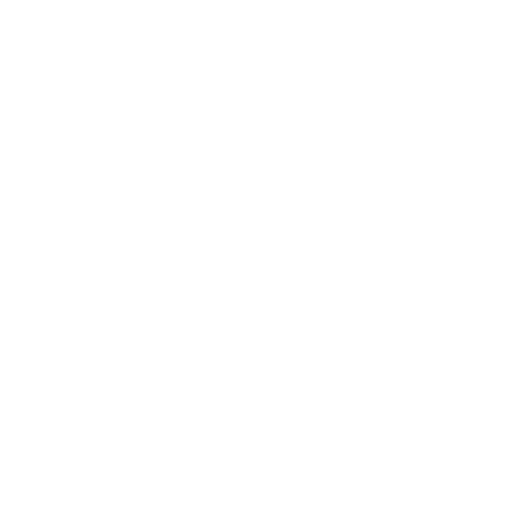
t = 0.00 s
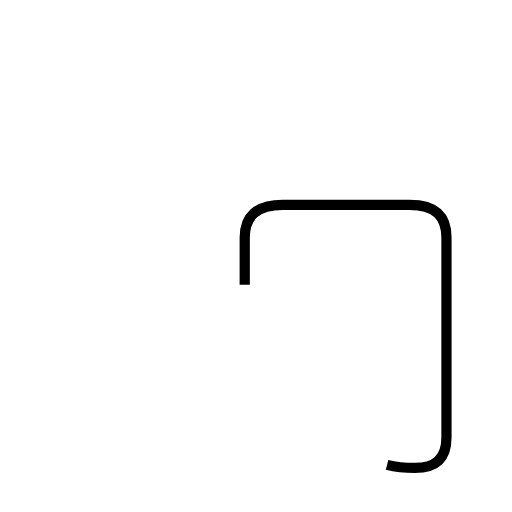
t = 1.66 s
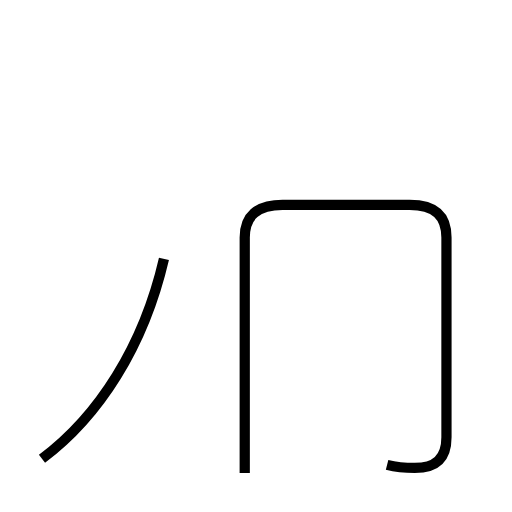
t = 2.91 s
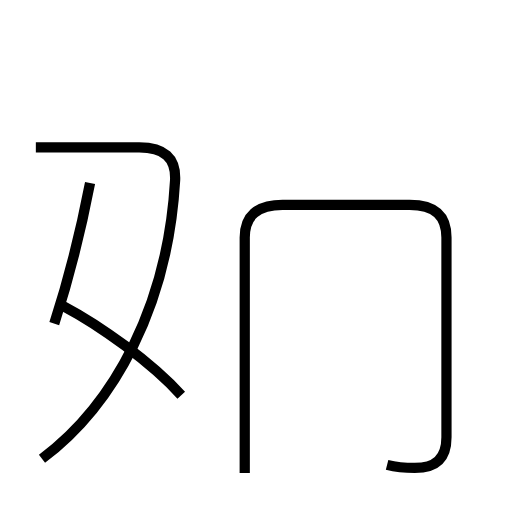
t = 4.47 s
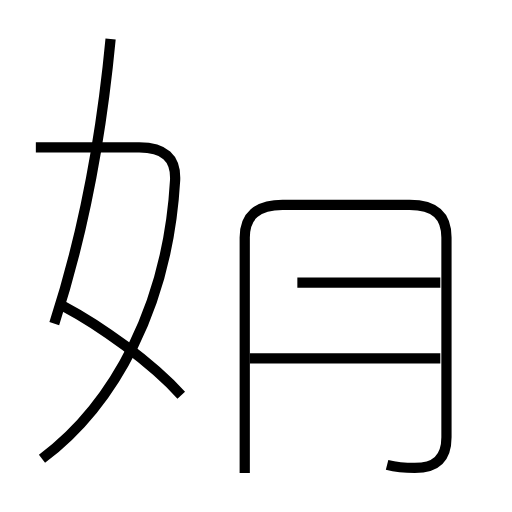
t = 5.88 s
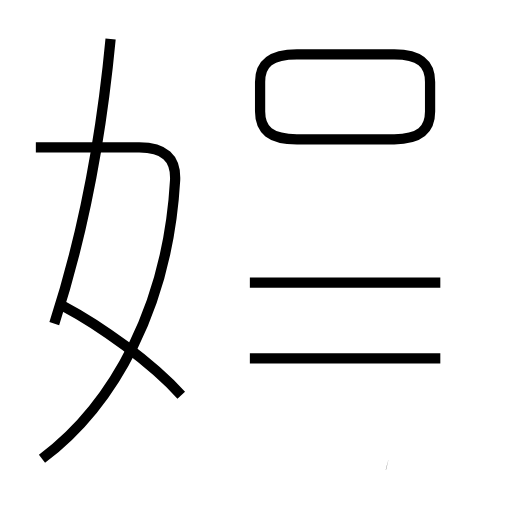
t = 7.38 s

The animated SVG that drew these frames (rendered in a browser with its animation timeline set to each time). Animation: 7 SMIL elements (animate=7); one cycle of 7.38 s.

<?xml version='1.0' encoding='utf-8'?>
<svg viewBox="0.0 -6.0 50.0 50.0" version="1.1" xmlns="http://www.w3.org/2000/svg"><rect x="-1000" y="-1000" width="2000" height="2000" stroke="white" fill="white" /><g style="fill:none;stroke:#000000;stroke-width:1"><path d="M 37.8 1.4 C 38.6 1.6 39.7 1.7 40.5 1.7 C 42.5 1.7 43.6 0.8 43.6 -1.3 L 43.6 -20.8 C 43.6 -22.9 42.5 -24.0 40.0 -24.0 L 27.6 -24.0 C 25.1 -24.0 23.9 -22.9 23.9 -20.8 L 23.9 2.2 " transform="translate(0.0 38.0)" stroke-dasharray="73.72436304199337" stroke-dashoffset="73.72436304199337"><animate attributeName="stroke-dashoffset" from="73.72436304199337" to="0" dur="2.211730891259801s" begin="0s; anim_end.end" fill="freeze" id="anim0" /></path><path d="M 4.1 0.8 C 11.2 -4.5 16.4 -14.2 17.1 -26.4 C 17.2 -28.6 16.0 -29.6 13.6 -29.6 L 3.5 -29.6 " transform="translate(0.0 38.0)" stroke-dasharray="46.70698430126069" stroke-dashoffset="46.70698430126069"><animate attributeName="stroke-dashoffset" from="46.70698430126069" to="0" dur="1.4012095290378206s" begin="anim0.end" fill="freeze" id="anim1" /></path><path d="M 17.7 -5.4 C 14.8 -8.6 9.8 -12.2 6.2 -14.1 " transform="translate(0.0 38.0)" stroke-dasharray="14.478977164021416" stroke-dashoffset="14.478977164021416"><animate attributeName="stroke-dashoffset" from="14.478977164021416" to="0" dur="0.43436931492064246s" begin="anim1.end" fill="freeze" id="anim2" /></path><path d="M 5.3 -12.4 C 7.8 -20.1 9.8 -29.6 10.8 -40.2 " transform="translate(0.0 38.0)" stroke-dasharray="28.394188971449143" stroke-dashoffset="28.394188971449143"><animate attributeName="stroke-dashoffset" from="28.394188971449143" to="0" dur="0.8518256691434742s" begin="anim2.end" fill="freeze" id="anim3" /></path><path d="M 43.0 -9.0 L 24.4 -9.0 " transform="translate(0.0 38.0)" stroke-dasharray="18.6" stroke-dashoffset="18.6"><animate attributeName="stroke-dashoffset" from="18.6" to="0" dur="0.558s" begin="anim3.end" fill="freeze" id="anim4" /></path><path d="M 43.0 -16.4 L 24.4 -16.4 " transform="translate(0.0 38.0)" stroke-dasharray="18.6" stroke-dashoffset="18.6"><animate attributeName="stroke-dashoffset" from="18.6" to="0" dur="0.558s" begin="anim4.end" fill="freeze" id="anim5" /></path><path d="M 29.0 -30.4 L 38.5 -30.4 C 41.0 -30.4 42.0 -31.3 42.0 -33.1 L 42.0 -36.0 C 42.0 -37.8 41.0 -38.7 38.5 -38.7 L 29.0 -38.7 C 26.4 -38.7 25.4 -37.8 25.4 -36.0 L 25.4 -33.1 C 25.4 -31.3 26.4 -30.4 29.0 -30.4 Z" transform="translate(0.0 38.0)" stroke-dasharray="45.3185655661902" stroke-dashoffset="45.3185655661902"><animate attributeName="stroke-dashoffset" from="45.3185655661902" to="0" dur="1.359556966985706s" begin="anim5.end" fill="freeze" id="anim_end" /></path></g></svg>
